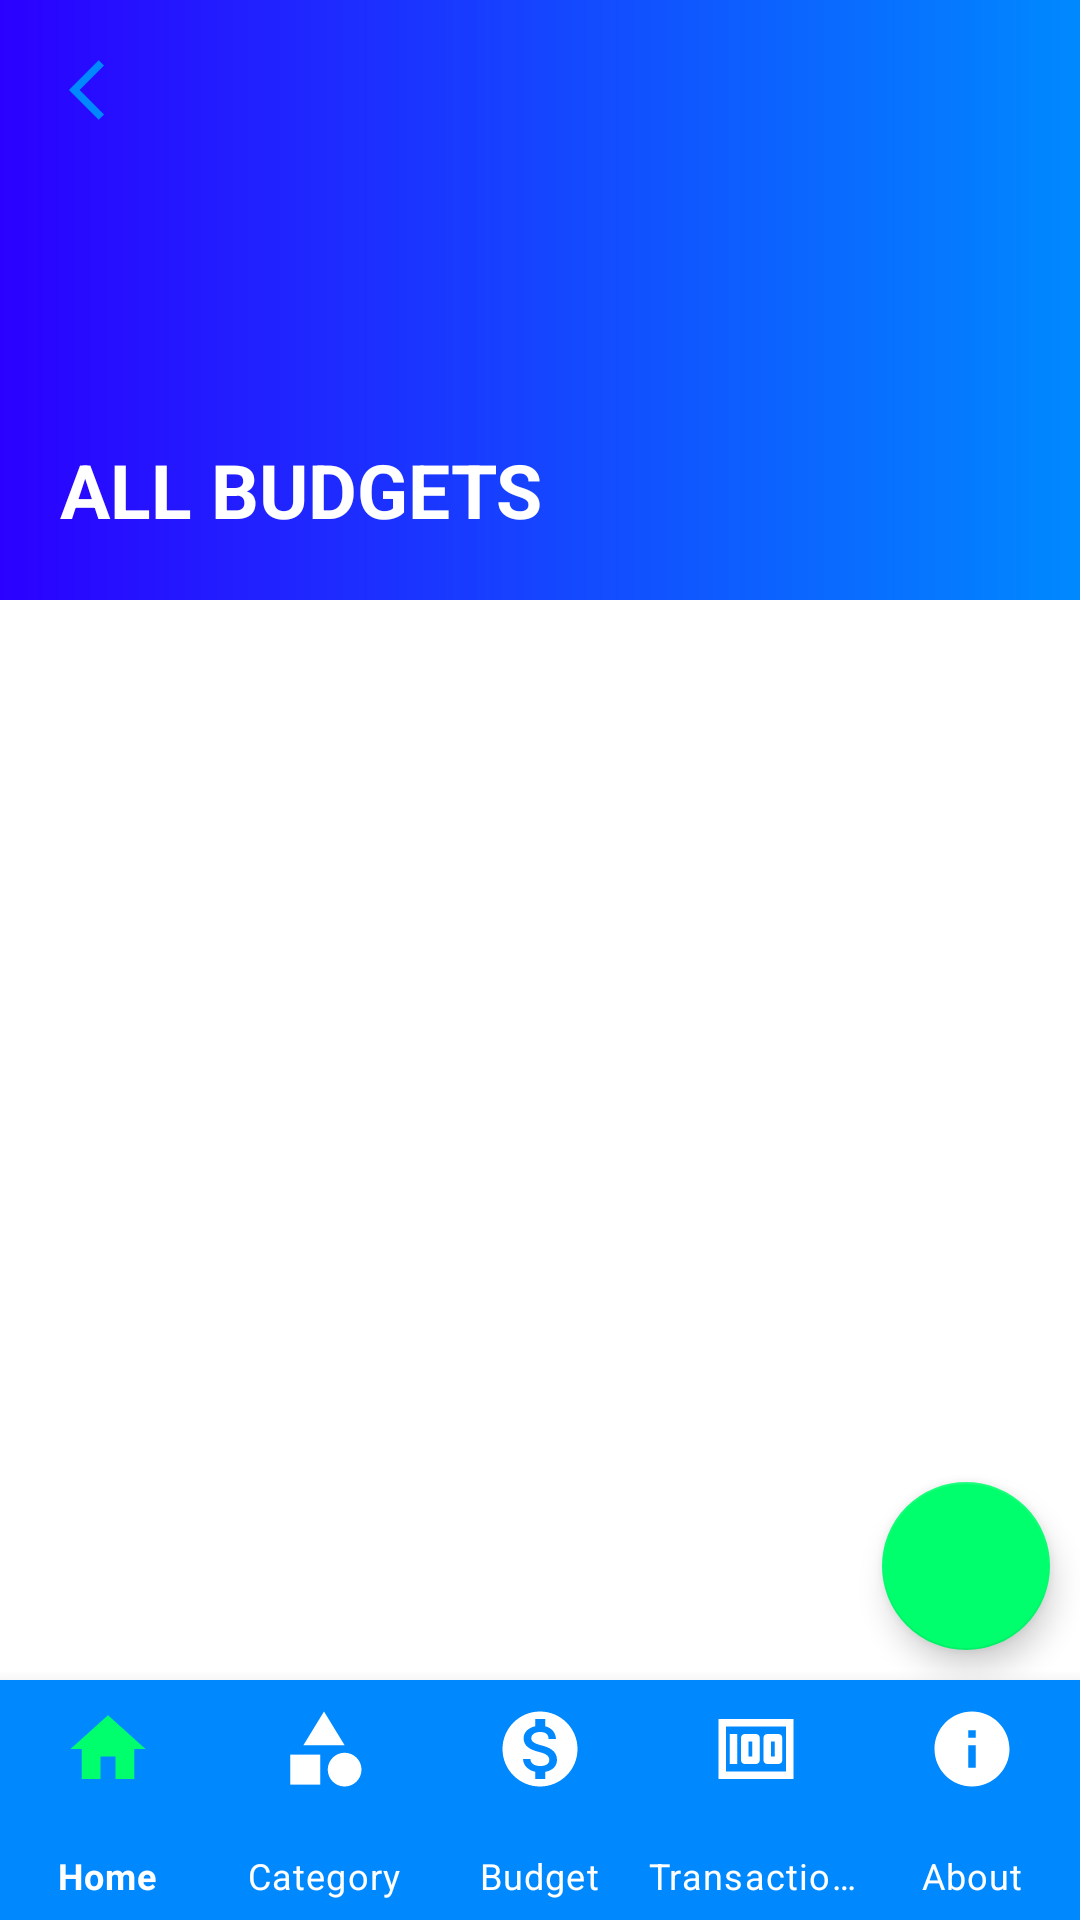

Here is an Android app screen rendered from its layout file. Give the layout XML and the strings, colors and styles it references.
<!-- AndroidManifest.xml: application theme Theme.ExTracker -->
<!-- res/layout/activity_all_budget.xml -->
<?xml version="1.0" encoding="utf-8"?>
<RelativeLayout xmlns:android="http://schemas.android.com/apk/res/android"
    xmlns:app="http://schemas.android.com/apk/res-auto"
    xmlns:tools="http://schemas.android.com/tools"
    android:layout_width="match_parent"
    android:layout_height="match_parent"
    tools:context=".BudgetActivity">

    <RelativeLayout
        android:id="@+id/header"
        android:layout_width="match_parent"
        android:layout_height="200dp"
        android:background="@drawable/header_bg">

        <ImageButton
            android:id="@+id/btn_back"
            android:layout_width="40dp"
            android:layout_height="40dp"
            android:layout_marginStart="10dp"
            android:layout_marginTop="10dp"
            android:layout_marginEnd="10dp"
            android:layout_marginBottom="10dp"
            android:background="@drawable/content_bg"
            android:paddingStart="10dp"
            android:src="@drawable/ic_back" />

        <TextView
            android:layout_width="wrap_content"
            android:layout_height="wrap_content"
            android:layout_alignParentBottom="true"
            android:layout_marginStart="20dp"
            android:layout_marginBottom="20dp"
            android:text="ALL BUDGETS"
            android:textColor="@color/white"
            android:textSize="25dp"
            android:textStyle="bold" />
    </RelativeLayout>

    <RelativeLayout
        android:layout_width="match_parent"
        android:layout_height="wrap_content"
        android:layout_below="@id/header"
        android:background="@drawable/content_bg">


        <androidx.recyclerview.widget.RecyclerView
            android:id="@+id/budget_recycler"
            android:layout_width="match_parent"
            android:layout_height="match_parent" />

    </RelativeLayout>

    <com.google.android.material.floatingactionbutton.FloatingActionButton
        android:id="@+id/add_budget"
        android:layout_width="wrap_content"
        android:layout_height="wrap_content"
        android:layout_alignParentEnd="true"
        android:src="@drawable/ic_add"
        android:layout_margin="10dp"
        android:layout_above="@id/bottom_nav_bar"
        />


    <com.google.android.material.bottomnavigation.BottomNavigationView
        android:id="@+id/bottom_nav_bar"
        android:layout_width="match_parent"
        android:layout_height="80dp"
        android:layout_alignParentBottom="true"
        android:layout_centerInParent="true"
        android:background="@color/blue"
        app:itemIconSize="30dp"
        app:itemIconTint="@drawable/selector"
        app:itemTextColor="@color/white"
        app:labelVisibilityMode="labeled"
        app:menu="@menu/menu_navigation" />


</RelativeLayout>
<!-- resources referenced by this layout -->
<resources>
  <color name="blue">#0089FF</color>
  <color name="white">#FFFFFFFF</color>
  <!-- drawable header_bg (drawable) -->
  <?xml version="1.0" encoding="utf-8"?>
  <shape xmlns:android="http://schemas.android.com/apk/res/android">
      <gradient
          android:type="linear"
          android:angle="0"
          android:startColor="@color/purple_500"
          android:endColor="@color/blue"/>
  </shape>
  <!-- drawable ic_back (drawable) -->
  <vector android:height="24dp" android:tint="#0089FF"
      android:viewportHeight="24" android:viewportWidth="24"
      android:width="24dp" xmlns:android="http://schemas.android.com/apk/res/android">
      <path android:fillColor="@android:color/white" android:pathData="M11.67,3.87L9.9,2.1 0,12l9.9,9.9 1.77,-1.77L3.54,12z"/>
  </vector>
  <!-- drawable selector (drawable) -->
  <?xml version="1.0" encoding="utf-8"?>
  <selector xmlns:android="http://schemas.android.com/apk/res/android">
      <item android:state_selected="true" android:color="@color/green"/>
      <item android:state_selected="false" android:color="@color/white"/>
  
  </selector>
  <style name="Theme.ExTracker" parent="Theme.MaterialComponents.Light.NoActionBar">
          
          <item name="colorPrimary">@color/blue</item>
          <item name="colorPrimaryVariant">@color/blue</item>
          <item name="colorOnPrimary">@color/white</item>
          
          <item name="colorSecondary">@color/green</item>
          <item name="colorSecondaryVariant">@color/green</item>
          <item name="colorOnSecondary">@color/white</item>
          
          <item name="android:statusBarColor" tools:targetApi="l">?attr/colorPrimaryVariant</item>
          
      </style>
  <color name="purple_500">#2B00FF</color>
  <color name="green">#00FF6D</color>
</resources>
